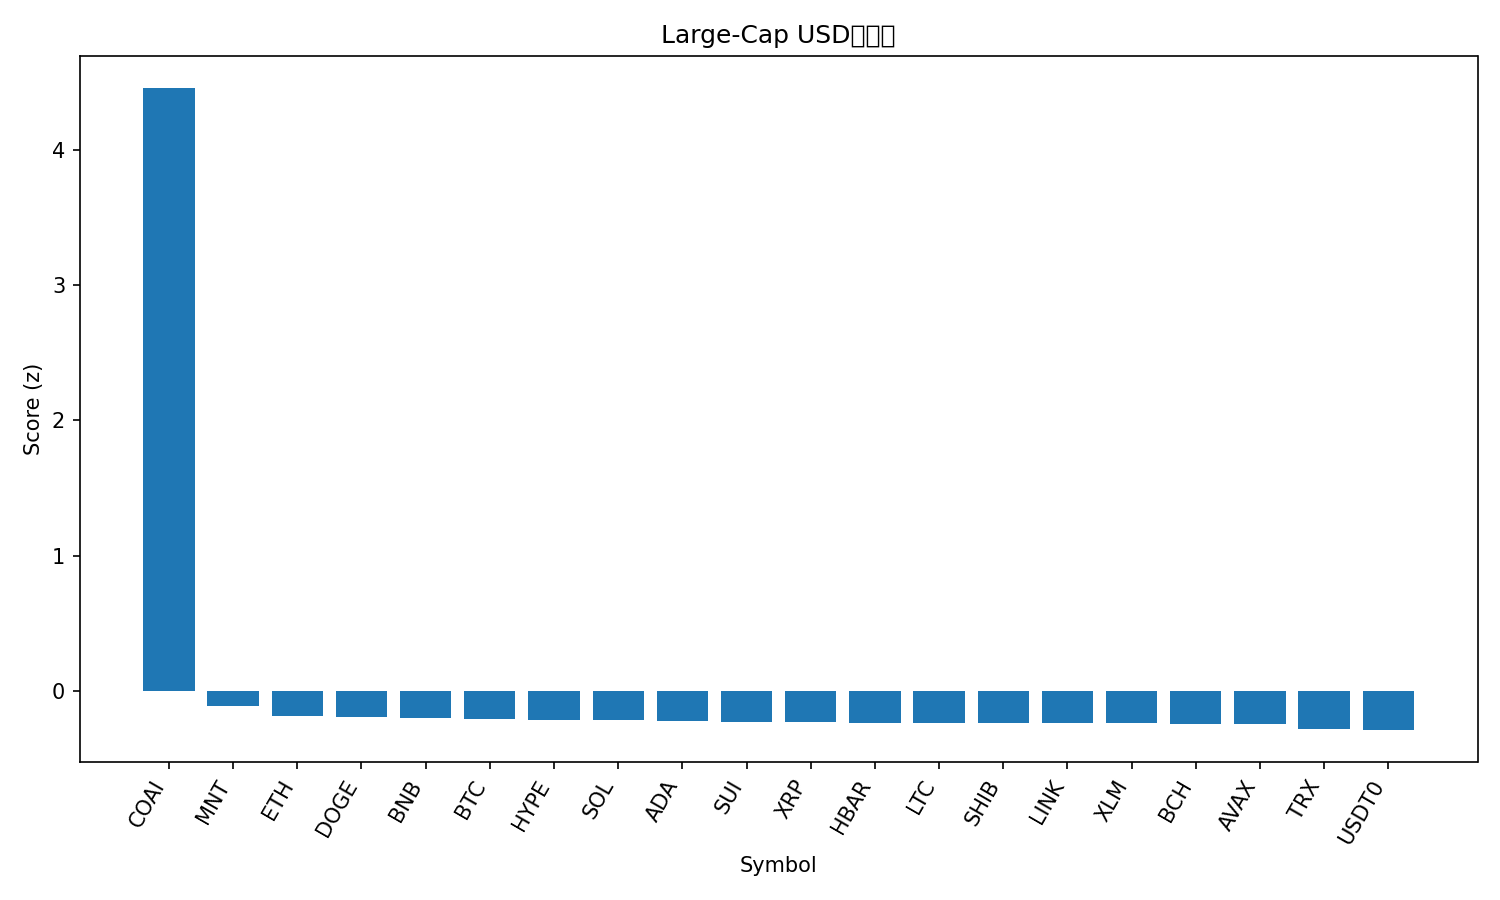

The table this chart was drawn from, first rows:
rank, name, symbol, price, pct_1h, pct_24h, pct_7d, pct_1h_vs_btc, pct_24h_vs_btc, pct_7d_vs_btc, market_cap_rank, market_cap, volume_usd, score
1, ChainOpera AI, COAI, 41.32, 140.2, 472.8, 10158, 139.4, 468.6, 10164, 29, 7514037189, 305683925, 4.454
2, Mantle, MNT, 2.23, 0.1903, 43.8, 7.744, -0.5287, 39.59, 13.83, 33, 7210119196, 807570836, -0.1078
3, Ethereum, ETH, 4157, 0.658, 12.34, -7.406, -0.06112, 8.128, -1.317, 2, 501473361460, 55189316843, -0.1814
4, Dogecoin, DOGE, 0.2129, 1.749, 16.79, -15.45, 1.029, 12.58, -9.359, 9, 32198609917, 4808462501, -0.1939
5, BNB, BNB, 1313, 1.204, 16.25, 14.13, 0.4849, 12.04, 20.22, 3, 182261900631, 8481434309, -0.1965
6, Bitcoin, BTC, 115140, 0.7191, 4.209, -6.089, 0.0, 0.0, 0.0, 1, 2295223607881, 90204290815, -0.2076
7, Hyperliquid, HYPE, 40.69, 1.497, 14.26, -14.49, 0.7776, 10.05, -8.4, 20, 11009068051, 749257809, -0.2121
8, Solana, SOL, 197.5, 0.8255, 12.44, -13.11, 0.1064, 8.23, -7.022, 6, 107768753935, 12075246411, -0.2154
9, Cardano, ADA, 0.7054, 1.109, 13.63, -15.11, 0.3903, 9.419, -9.022, 11, 25775460456, 1801821311, -0.2187
10, Sui, SUI, 2.85, 0.8342, 12.72, -19.42, 0.1151, 8.506, -13.33, 22, 10335853830, 2278068866, -0.226
11, XRP, XRP, 2.57, 1.012, 8.638, -13.04, 0.2925, 4.429, -6.952, 5, 153812643452, 9711746638, -0.231
12, Hedera, HBAR, 0.187, 0.3484, 13.23, -13.21, -0.3706, 9.019, -7.122, 30, 7925267463, 324518352, -0.2321
13, Litecoin, LTC, 101.6, 1.086, 10.5, -14.34, 0.3672, 6.29, -8.249, 31, 7757654976, 1216458958, -0.2323
14, Shiba Inu, SHIB, 1.084e-05, 0.8093, 11.42, -12.67, 0.09017, 7.207, -6.586, 34, 6380547249, 321118886, -0.2332
15, Chainlink, LINK, 19.29, -0.1071, 13.73, -12.31, -0.8262, 9.523, -6.217, 15, 13437342944, 1429474452, -0.2349
16, Stellar, XLM, 0.3488, 0.6837, 11.05, -11.4, -0.03542, 6.845, -5.316, 18, 11163469510, 395552803, -0.2361
17, Bitcoin Cash, BCH, 543.5, 0.2136, 11.19, -9.281, -0.5054, 6.985, -3.193, 21, 10833124684, 426411659, -0.2417
18, Avalanche, AVAX, 23.19, 1.094, 8.04, -22.03, 0.3744, 3.831, -15.94, 23, 9873135888, 1209645328, -0.2429
19, TRON, TRX, 0.3229, 0.1141, 2.683, -5.293, -0.605, -1.526, 0.7955, 10, 30570885071, 1035650145, -0.2765
20, USDT0, USDT0, 1.001, 0.03176, 0.2269, 0.1032, -0.6873, -3.982, 6.192, 32, 7418552044, 610219744, -0.2875
21, Figure Heloc, FIGR_HELOC, 1.0, 0.0, -4.442, 0.0, -0.7191, -8.651, 6.089, 16, 12989067246, 40148, -0.3076
